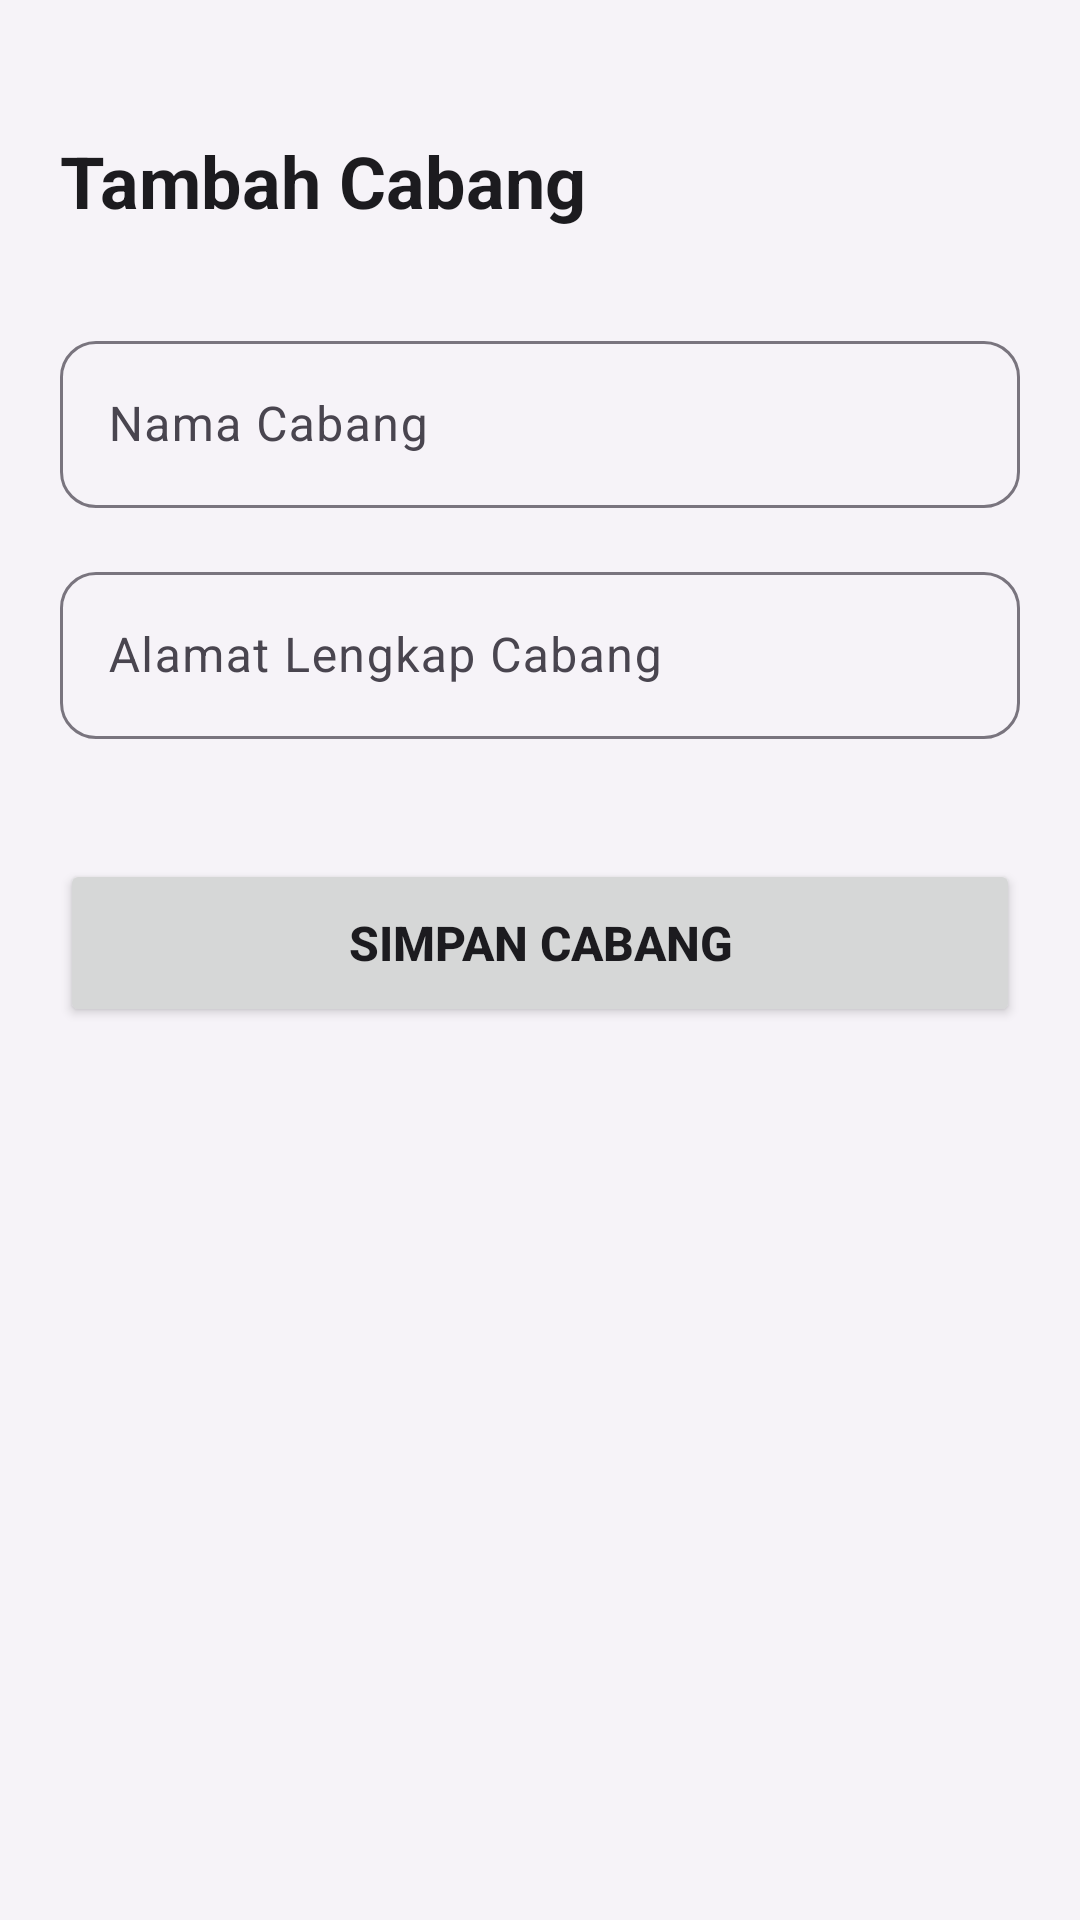

Android layout source for this screen:
<!-- AndroidManifest.xml: application theme Theme.Secondaplication -->
<!-- res/layout/activity_tambah_cabang.xml -->
<?xml version="1.0" encoding="utf-8"?>
<androidx.constraintlayout.widget.ConstraintLayout android:fitsSystemWindows="true" android:layout_marginHorizontal="16dp" xmlns:android="http://schemas.android.com/apk/res/android"
    xmlns:app="http://schemas.android.com/apk/res-auto"
    android:layout_width="match_parent"
    android:layout_height="match_parent"
    android:background="?android:windowBackground"
    android:padding="20dp">

    <TextView
        android:id="@+id/tvTitleTambahCabang"
        android:layout_width="wrap_content"
        android:layout_height="wrap_content"
        android:text="Tambah Cabang"
        android:textSize="24sp"
        android:textStyle="bold"
        android:textColor="?android:textColorPrimary"
        android:layout_marginTop="24dp"
        app:layout_constraintTop_toTopOf="parent"
        app:layout_constraintStart_toStartOf="parent"/>

    
    <com.google.android.material.textfield.TextInputLayout
        android:id="@+id/layoutNamaCabang"
        android:layout_width="match_parent"
        android:layout_height="wrap_content"
        android:layout_marginTop="32dp"
        android:hint="Nama Cabang"
        app:boxBackgroundMode="outline"
        app:boxCornerRadiusTopStart="12dp"
        app:boxCornerRadiusTopEnd="12dp"
        app:boxCornerRadiusBottomStart="12dp"
        app:boxCornerRadiusBottomEnd="12dp"
        app:layout_constraintTop_toBottomOf="@id/tvTitleTambahCabang"
        app:layout_constraintStart_toStartOf="parent"
        app:layout_constraintEnd_toEndOf="parent">

        <com.google.android.material.textfield.TextInputEditText
            android:id="@+id/etNamaCabang"
            android:layout_width="match_parent"
            android:layout_height="wrap_content"
            android:inputType="textCapWords"
            android:textColor="?android:textColorPrimary"/>
    </com.google.android.material.textfield.TextInputLayout>

    
    <com.google.android.material.textfield.TextInputLayout
        android:id="@+id/layoutAlamatCabang"
        android:layout_width="match_parent"
        android:layout_height="wrap_content"
        android:layout_marginTop="16dp"
        android:hint="Alamat Lengkap Cabang"
        app:boxBackgroundMode="outline"
        app:boxCornerRadiusTopStart="12dp"
        app:boxCornerRadiusTopEnd="12dp"
        app:boxCornerRadiusBottomStart="12dp"
        app:boxCornerRadiusBottomEnd="12dp"
        app:layout_constraintTop_toBottomOf="@id/layoutNamaCabang"
        app:layout_constraintStart_toStartOf="parent"
        app:layout_constraintEnd_toEndOf="parent">

        <com.google.android.material.textfield.TextInputEditText
            android:id="@+id/etAlamatCabang"
            android:layout_width="match_parent"
            android:layout_height="wrap_content"
            android:inputType="textPostalAddress"
            android:textColor="?android:textColorPrimary"/>
    </com.google.android.material.textfield.TextInputLayout>

    
    <Button
        android:id="@+id/btnSimpanCabang"
        android:layout_width="match_parent"
        android:layout_height="56dp"
        android:layout_marginTop="40dp"
        android:text="Simpan Cabang"
        android:textSize="16sp"
        android:textStyle="bold"
        app:cornerRadius="12dp"
        app:layout_constraintTop_toBottomOf="@id/layoutAlamatCabang"
        app:layout_constraintStart_toStartOf="parent"
        app:layout_constraintEnd_toEndOf="parent"/>

</androidx.constraintlayout.widget.ConstraintLayout>
<!-- resources referenced by this layout -->
<resources>
  <style name="Theme.Secondaplication" parent="Base.Theme.Secondaplication" />
  <style name="Base.Theme.Secondaplication" parent="Theme.Material3.DayNight.NoActionBar">
          
          <item name="colorPrimary">@color/primary_light</item>
          <item name="colorOnPrimary">@color/white</item>
          <item name="colorPrimaryContainer">@color/primary_container_light</item>
          <item name="android:windowBackground">@color/background_light</item>
          <item name="android:textColorPrimary">@color/text_primary_light</item>
          <item name="android:textColorSecondary">@color/text_secondary_light</item>
      </style>
  <color name="primary_light">#8578A8</color>
  <color name="white">#FFFFFFFF</color>
  <color name="primary_container_light">#EADDFF</color>
  <color name="background_light">#F6F3F8</color>
  <color name="text_primary_light">#1C1B1F</color>
  <color name="text_secondary_light">#49454F</color>
</resources>
